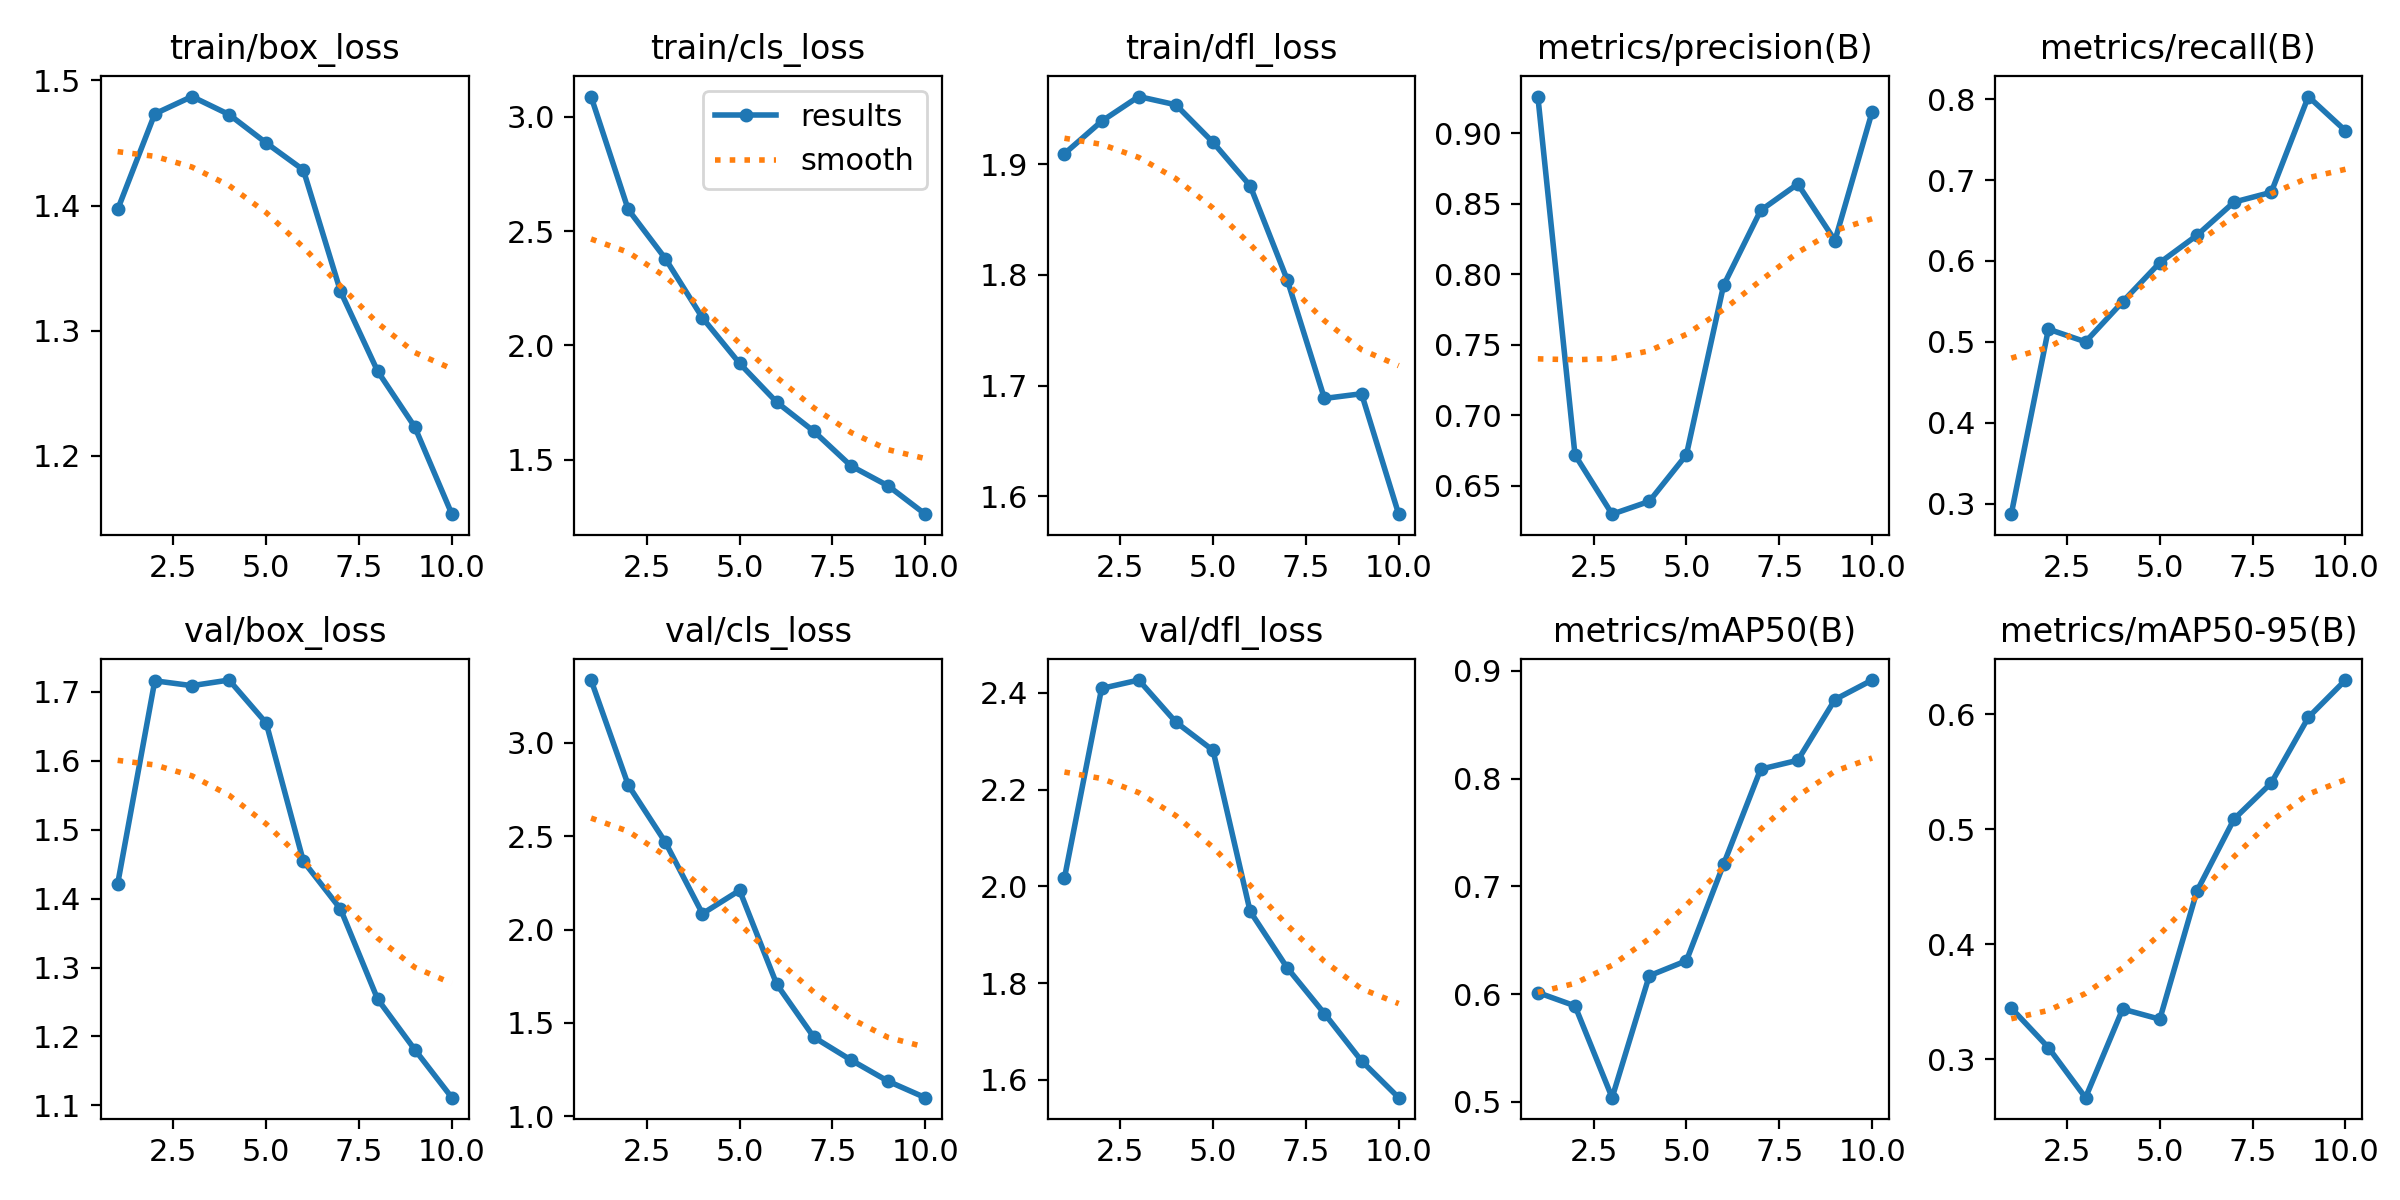

Data behind this chart, as committed beside it:
epoch, time, train/box_loss, train/cls_loss, train/dfl_loss, metrics/precision(B), metrics/recall(B), metrics/mAP50(B), metrics/mAP50-95(B), val/box_loss, val/cls_loss, val/dfl_loss, lr/pg0, lr/pg1, lr/pg2
1, 639, 1.397, 3.088, 1.909, 0.926, 0.287, 0.6014, 0.3447, 1.421, 3.335, 2.017, 0.000466, 0.000466, 0.000466
2, 1257, 1.473, 2.594, 1.939, 0.6718, 0.5157, 0.589, 0.3103, 1.716, 2.774, 2.409, 0.000849, 0.000849, 0.000849
3, 1736, 1.487, 2.38, 1.961, 0.6298, 0.5, 0.5038, 0.2668, 1.709, 2.468, 2.427, 0.001138, 0.001138, 0.001138
4, 2217, 1.473, 2.121, 1.954, 0.6389, 0.5495, 0.617, 0.3438, 1.717, 2.085, 2.34, 0.001005, 0.001005, 0.001005
5, 2702, 1.45, 1.922, 1.92, 0.6719, 0.5978, 0.6309, 0.335, 1.655, 2.21, 2.281, 0.0008631, 0.0008631, 0.0008631
6, 3244, 1.428, 1.752, 1.881, 0.792, 0.6316, 0.7204, 0.4463, 1.454, 1.707, 1.948, 0.0007216, 0.0007216, 0.0007216
7, 3781, 1.331, 1.625, 1.795, 0.8452, 0.6727, 0.8087, 0.5089, 1.385, 1.423, 1.832, 0.0005802, 0.0005802, 0.0005802
8, 4257, 1.268, 1.474, 1.688, 0.864, 0.6848, 0.817, 0.5402, 1.254, 1.301, 1.737, 0.0004387, 0.0004387, 0.0004387
9, 4731, 1.223, 1.386, 1.693, 0.8239, 0.8031, 0.8734, 0.5972, 1.181, 1.188, 1.639, 0.0002972, 0.0002972, 0.0002972
10, 5204, 1.153, 1.263, 1.584, 0.9151, 0.7609, 0.8915, 0.6296, 1.111, 1.1, 1.563, 0.0001558, 0.0001558, 0.0001558
